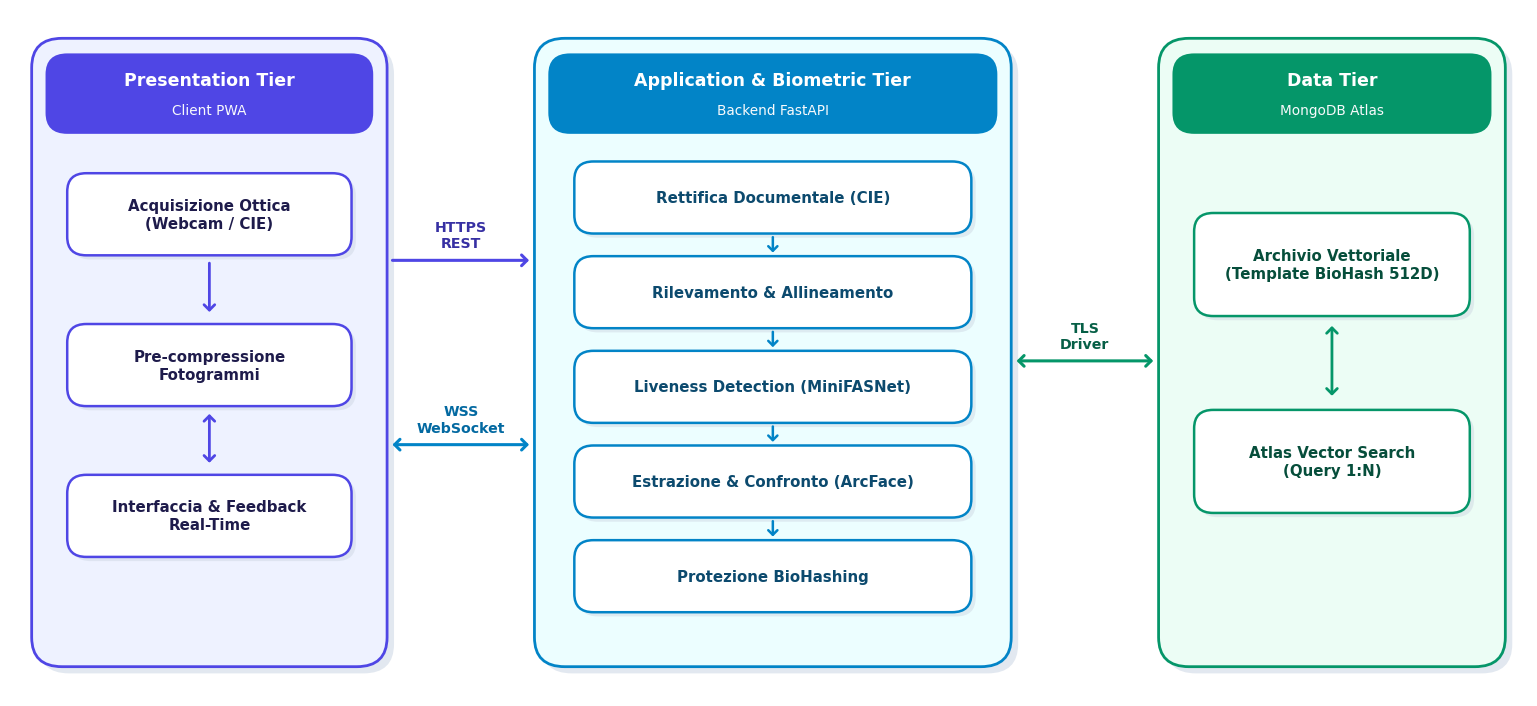

This figure's Python source: (Note: this script raises an exception after producing the figure.)
import matplotlib.pyplot as plt
import matplotlib.patches as patches

plt.rcParams.update({
    "font.family": "sans-serif",
    "font.sans-serif": ["DejaVu Sans", "Arial", "Helvetica"],
    "font.size": 11
})

fig, ax = plt.subplots(figsize=(15.5, 7.2), dpi=300)
ax.set_xlim(0, 17.5)
ax.set_ylim(0, 8.2)
ax.axis('off')

# Funzione per disegnare le colonne principali (Tiers)
def draw_tier(x, y, w, h, title, subtitle, bg_color, header_color):
    shadow = patches.FancyBboxPatch((x + 0.08, y - 0.08), w, h,
                                    boxstyle="round,pad=0.05,rounding_size=0.35",
                                    facecolor="#e2e8f0", edgecolor="none", zorder=0)
    ax.add_patch(shadow)
    
    rect = patches.FancyBboxPatch((x, y), w, h,
                                  boxstyle="round,pad=0.05,rounding_size=0.35",
                                  facecolor=bg_color, edgecolor=header_color,
                                  linewidth=2.0, zorder=1)
    ax.add_patch(rect)
    
    header = patches.FancyBboxPatch((x + 0.15, y + h - 1.05), w - 0.30, 0.88,
                                    boxstyle="round,pad=0.04,rounding_size=0.25",
                                    facecolor=header_color, edgecolor="none", zorder=2)
    ax.add_patch(header)
    
    ax.text(x + w/2, y + h - 0.45, title, ha='center', va='center',
            fontsize=12.5, fontweight='bold', color='white', zorder=3)
    ax.text(x + w/2, y + h - 0.80, subtitle, ha='center', va='center',
            fontsize=9.8, color='#f8fafc', zorder=3)

# Funzione per i box interni essenziali
def draw_pill_box(x, y, w, h, title, fc="white", ec="#6366f1", text_color="#1e293b"):
    sh = patches.FancyBboxPatch((x - w/2 + 0.05, y - h/2 - 0.05), w, h,
                                boxstyle="round,pad=0.04,rounding_size=0.22",
                                facecolor="#cbd5e1", alpha=0.45, edgecolor="none", zorder=2)
    ax.add_patch(sh)
    
    rect = patches.FancyBboxPatch((x - w/2, y - h/2), w, h,
                                  boxstyle="round,pad=0.04,rounding_size=0.22",
                                  facecolor=fc, edgecolor=ec, linewidth=1.8, zorder=3)
    ax.add_patch(rect)
    ax.text(x, y, title, ha='center', va='center',
            fontsize=10.8, fontweight='bold', color=text_color, linespacing=1.25, zorder=4)

# ==============================================================================
# 1. COLONNA SINISTRA: PRESENTATION TIER
# ==============================================================================
draw_tier(0.3, 0.4, 4.0, 7.4,
          "Presentation Tier", "Client PWA",
          bg_color="#eef2ff", header_color="#4f46e5")

draw_pill_box(2.3, 5.75, 3.2, 0.90, "Acquisizione Ottica\n(Webcam / CIE)", ec="#4f46e5", text_color="#1e1b4b")

ax.annotate('', xy=(2.3, 4.55), xytext=(2.3, 5.20),
            arrowprops=dict(arrowstyle='->,head_width=0.35,head_length=0.35', lw=2.0, color='#4f46e5'), zorder=4)

draw_pill_box(2.3, 3.95, 3.2, 0.90, "Pre-compressione\nFotogrammi", ec="#4f46e5", text_color="#1e1b4b")

ax.annotate('', xy=(2.3, 2.75), xytext=(2.3, 3.40),
            arrowprops=dict(arrowstyle='<->,head_width=0.35,head_length=0.35', lw=2.0, color='#4f46e5'), zorder=4)

draw_pill_box(2.3, 2.15, 3.2, 0.90, "Interfaccia & Feedback\nReal-Time", ec="#4f46e5", text_color="#1e1b4b")

# ==============================================================================
# 2. COLONNA CENTRALE: APPLICATION & BIOMETRIC TIER
# ==============================================================================
draw_tier(6.1, 0.4, 5.4, 7.4,
          "Application & Biometric Tier", "Backend FastAPI",
          bg_color="#ecfeff", header_color="#0284c7")

mod_w, mod_h = 4.5, 0.78
x_mod = 8.8

modules = [
    {"y": 5.95, "title": "Rettifica Documentale (CIE)"},
    {"y": 4.82, "title": "Rilevamento & Allineamento"},
    {"y": 3.69, "title": "Liveness Detection (MiniFASNet)"},
    {"y": 2.56, "title": "Estrazione & Confronto (ArcFace)"},
    {"y": 1.43, "title": "Protezione BioHashing"}
]

for i, m in enumerate(modules):
    draw_pill_box(x_mod, m["y"], mod_w, mod_h, m["title"], ec="#0284c7", text_color="#0c4a6e")
    if i < len(modules) - 1:
        ax.annotate('', xy=(x_mod, modules[i+1]["y"] + mod_h/2 + 0.05),
                    xytext=(x_mod, m["y"] - mod_h/2 - 0.05),
                    arrowprops=dict(arrowstyle='->,head_width=0.3,head_length=0.3', lw=1.8, color='#0284c7'), zorder=4)

# ==============================================================================
# 3. COLONNA DESTRA: DATA TIER
# ==============================================================================
draw_tier(13.3, 0.4, 3.9, 7.4,
          "Data Tier", "MongoDB Atlas",
          bg_color="#ecfdf5", header_color="#059669")

draw_pill_box(15.25, 5.15, 3.1, 1.15, "Archivio Vettoriale\n(Template BioHash 512D)", ec="#059669", text_color="#064e3b")

ax.annotate('', xy=(15.25, 3.55), xytext=(15.25, 4.45),
            arrowprops=dict(arrowstyle='<->,head_width=0.35,head_length=0.35', lw=2.0, color='#059669'), zorder=4)

draw_pill_box(15.25, 2.80, 3.1, 1.15, "Atlas Vector Search\n(Query 1:N)", ec="#059669", text_color="#064e3b")

# ==============================================================================
# 4. CANALI DI COMUNICAZIONE TRA I LIVELLI (SENZA RETTANGOLI INTORNO)
# ==============================================================================
# Client -> Backend (HTTPS REST)
ax.annotate('', xy=(6.02, 5.20), xytext=(4.38, 5.20),
            arrowprops=dict(arrowstyle='->,head_width=0.35,head_length=0.35', lw=2.2, color='#4f46e5'), zorder=5)
ax.text(5.20, 5.32, "HTTPS\nREST", ha='center', va='bottom',
        fontsize=10.2, fontweight='bold', color='#3730a3')

# Client <-> Backend (WSS WebSocket)
ax.annotate('', xy=(6.02, 3.00), xytext=(4.38, 3.00),
            arrowprops=dict(arrowstyle='<->,head_width=0.35,head_length=0.35', lw=2.2, color='#0284c7'), zorder=5)
ax.text(5.20, 3.12, "WSS\nWebSocket", ha='center', va='bottom',
        fontsize=10.2, fontweight='bold', color='#0369a1')

# Backend <-> Cloud DB (TLS)
ax.annotate('', xy=(13.22, 4.00), xytext=(11.58, 4.00),
            arrowprops=dict(arrowstyle='<->,head_width=0.35,head_length=0.35', lw=2.2, color='#059669'), zorder=5)
ax.text(12.40, 4.12, "TLS\nDriver", ha='center', va='bottom',
        fontsize=10.2, fontweight='bold', color='#065f46')

plt.tight_layout()
plt.savefig('../diagramma-componenti.png', format='png', dpi=300, bbox_inches='tight')
plt.show()
